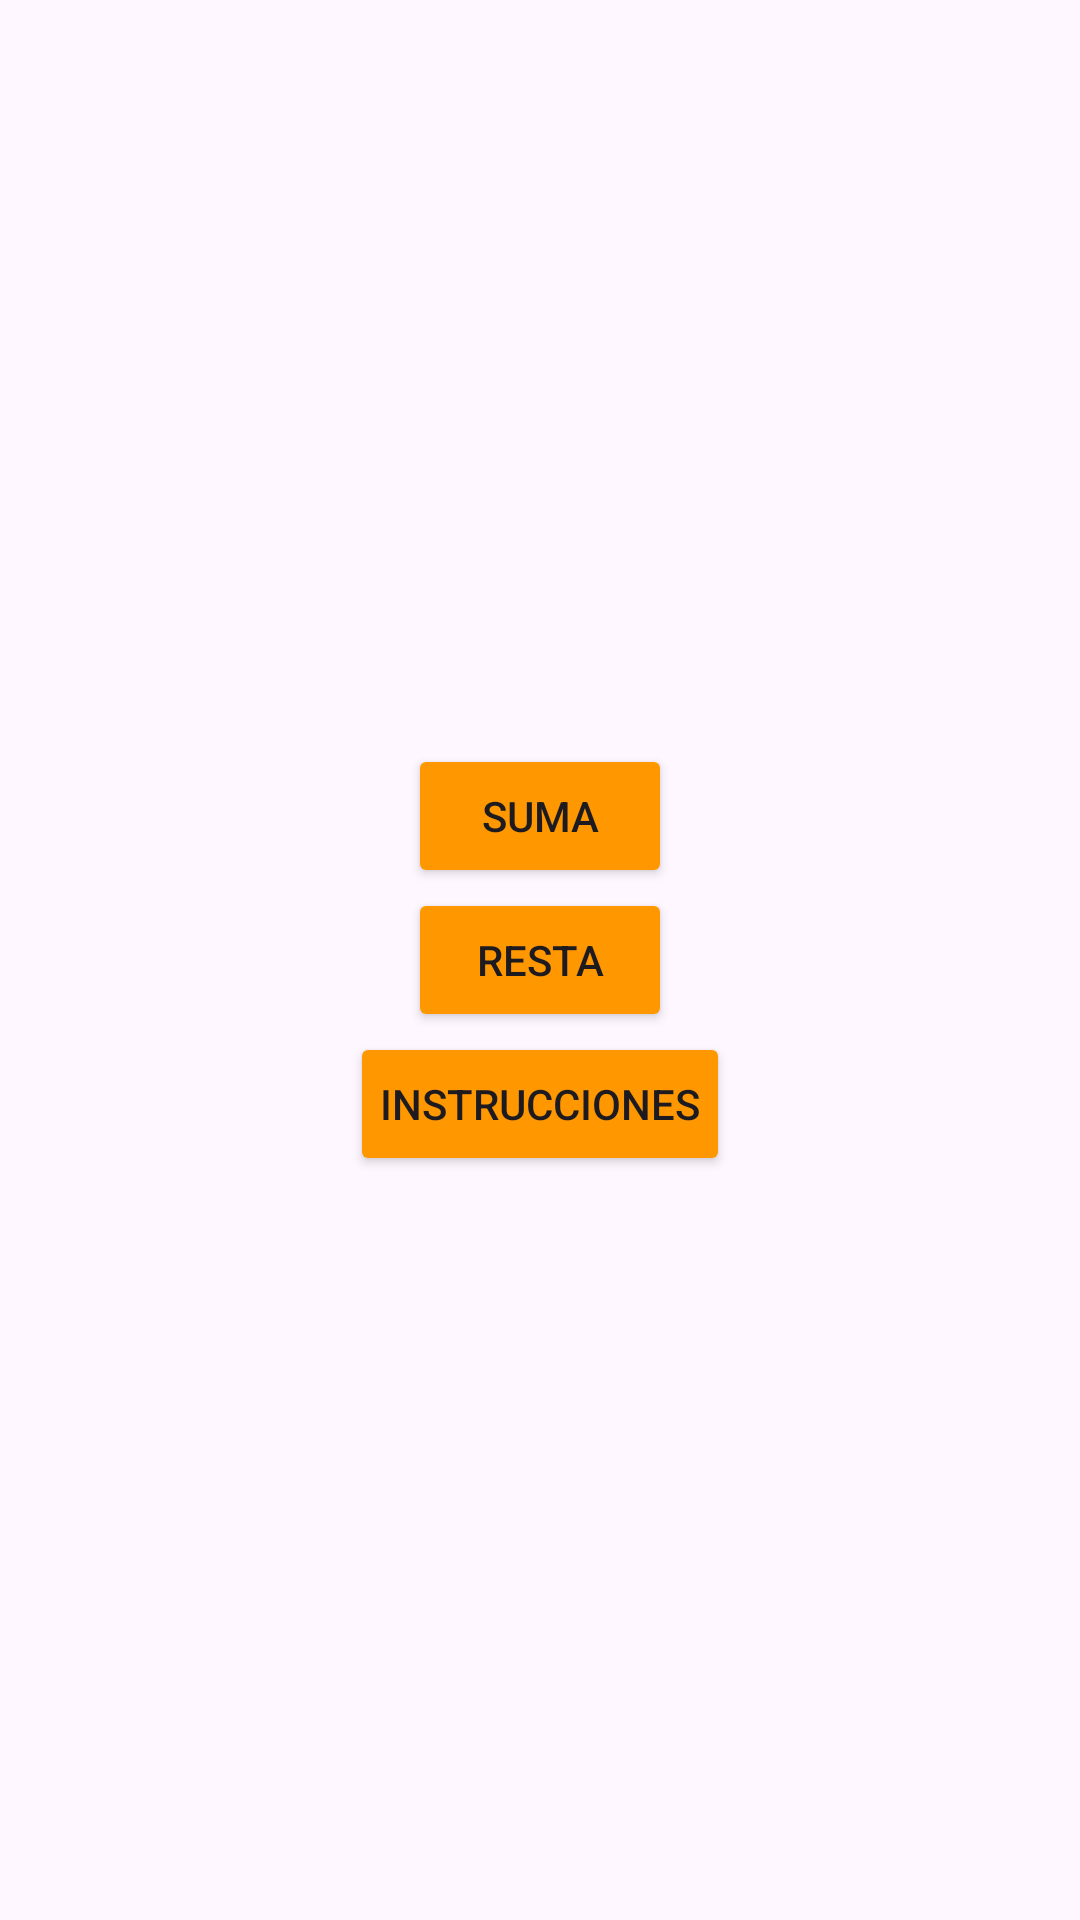

Reconstruct the res/layout file that produces this screen, plus the resources it refers to.
<!-- AndroidManifest.xml: application theme Theme.JuegoDeMatematicas -->
<!-- res/layout/menu_actividad.xml -->
<?xml version="1.0" encoding="utf-8"?>
<LinearLayout xmlns:android="http://schemas.android.com/apk/res/android"
    android:layout_width="match_parent"
    android:layout_height="match_parent"
    android:background="@drawable/menu"
    android:gravity="center"
    android:orientation="vertical">

    
    <Button
        android:id="@+id/btnSum"
        android:layout_width="wrap_content"
        android:layout_height="wrap_content"
        android:backgroundTint="#FF9800"
        android:text="Suma" />

    
    <Button
        android:id="@+id/btnSub"
        android:layout_width="wrap_content"
        android:layout_height="wrap_content"
        android:backgroundTint="#FF9800"
        android:text="Resta" />

    
    <Button
        android:id="@+id/btnInstructions"
        android:layout_width="wrap_content"
        android:layout_height="wrap_content"
        android:layout_gravity="center"
        android:backgroundTint="#FF9800"
        android:padding="10dp"
        android:text="Instrucciones" />

</LinearLayout>
<!-- resources referenced by this layout -->
<resources>
  <style name="Theme.JuegoDeMatematicas" parent="Base.Theme.JuegoDeMatematicas" />
  <style name="Base.Theme.JuegoDeMatematicas" parent="Theme.Material3.DayNight.NoActionBar">
          
          
      </style>
</resources>
